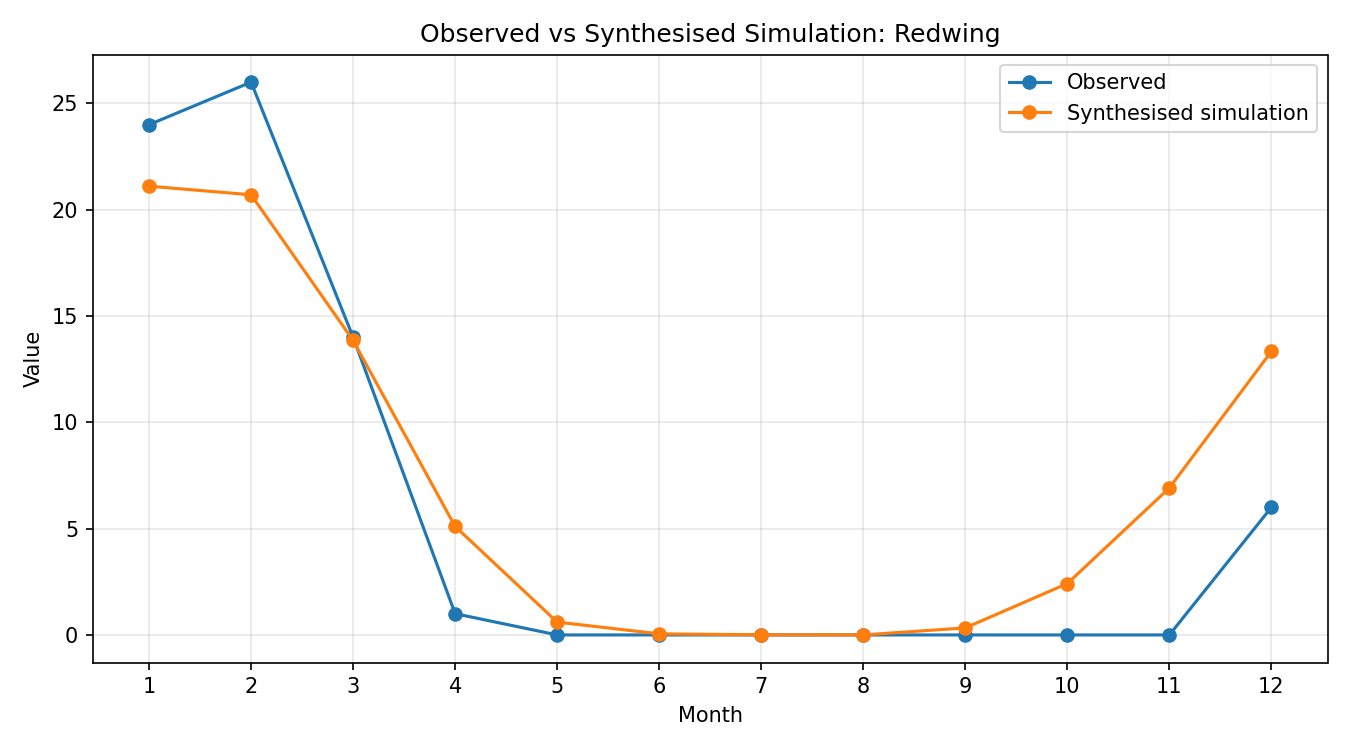

The data file committed next to this chart (first rows):
month, observed, simulated_raw, synthesised
1, 24, 1.026, 21.11
2, 26, 1.006, 20.7
3, 14, 0.673, 13.85
4, 1, 0.248, 5.104
5, 0, 0.02938, 0.6046
6, 0, 0.00252, 0.05186
7, 0, 0.0002162, 0.004449
8, 0, 1.8546886e-05, 0.0003817
9, 0, 0.01613, 0.3319
10, 0, 0.1174, 2.417
11, 0, 0.3359, 6.913
12, 6, 0.6479, 13.33
